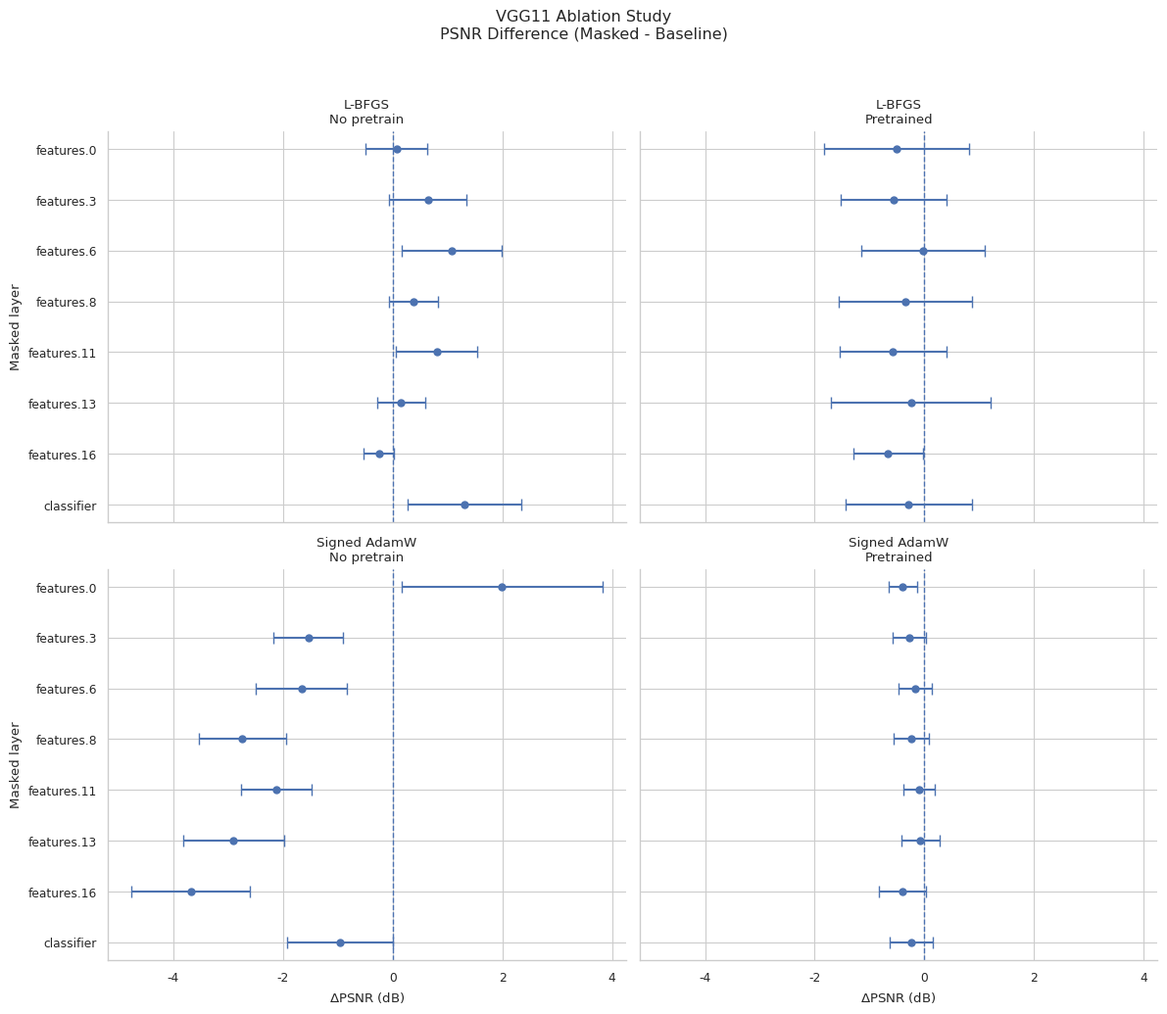

This chart was generated by the following Python code:
import argparse
import os

import matplotlib
matplotlib.use("Agg")
import matplotlib.pyplot as plt
import pandas as pd
import seaborn as sns

resnet18_data = [
    # layer, config, ci_low, ci_high

    # L-BFGS no pretrain
    ("conv1",  "L-BFGS\nNo pretrain", -2.97, -1.39),
    ("bn1",    "L-BFGS\nNo pretrain", -0.10,  0.50),
    ("layer1", "L-BFGS\nNo pretrain", -1.70, -0.85),
    ("layer2", "L-BFGS\nNo pretrain", -1.39, -0.60),
    ("layer3", "L-BFGS\nNo pretrain", -0.83, -0.17),
    ("layer4", "L-BFGS\nNo pretrain", -0.20,  0.34),

    # L-BFGS pretrain
    ("conv1",  "L-BFGS\nPretrained", -4.35, -2.44),
    ("bn1",    "L-BFGS\nPretrained", -1.60,  0.34),
    ("layer1", "L-BFGS\nPretrained", -1.46,  0.54),
    ("layer2", "L-BFGS\nPretrained", -2.58, -0.69),
    ("layer3", "L-BFGS\nPretrained", -2.76, -1.05),
    ("layer4", "L-BFGS\nPretrained", -4.40, -1.86),

    # Signed AdamW no pretrain
    ("conv1",  "Signed AdamW\nNo pretrain", -1.06,  0.46),
    ("bn1",    "Signed AdamW\nNo pretrain", -0.49,  0.12),
    ("layer1", "Signed AdamW\nNo pretrain", -1.66, -1.02),
    ("layer2", "Signed AdamW\nNo pretrain", -1.54, -0.90),
    ("layer3", "Signed AdamW\nNo pretrain", -1.04, -0.27),
    ("layer4", "Signed AdamW\nNo pretrain", -0.61,  0.02),

    # Signed AdamW pretrained
    ("conv1",  "Signed AdamW\nPretrained", -3.06, -2.36),
    ("bn1",    "Signed AdamW\nPretrained", -0.51,  0.01),
    ("layer1", "Signed AdamW\nPretrained", -1.22, -0.64),
    ("layer2", "Signed AdamW\nPretrained", -1.22, -0.44),
    ("layer3", "Signed AdamW\nPretrained", -0.65,  0.01),
    ("layer4", "Signed AdamW\nPretrained",  0.01,  1.07),
]

vgg13_data = [

    # L-BFGS no pretrain
    ("features.0",  "L-BFGS\nNo pretrain", -0.03,  0.46),
    ("features.2",  "L-BFGS\nNo pretrain",  0.16,  0.70),
    ("features.5",  "L-BFGS\nNo pretrain",  0.30,  0.96),
    ("features.7",  "L-BFGS\nNo pretrain",  0.30,  1.03),
    ("features.10", "L-BFGS\nNo pretrain",  0.36,  0.93),
    ("features.12", "L-BFGS\nNo pretrain",  0.28,  0.98),
    ("features.15", "L-BFGS\nNo pretrain",  0.36,  1.00),
    ("features.17", "L-BFGS\nNo pretrain",  0.12,  0.61),
    ("features.20", "L-BFGS\nNo pretrain",  0.09,  0.71),
    ("features.22", "L-BFGS\nNo pretrain", -0.02,  0.84),
    ("classifier",  "L-BFGS\nNo pretrain",  0.20,  0.90),

    # L-BFGS pretrained
    ("features.0",  "L-BFGS\nPretrained", -1.19, -0.35),
    ("features.2",  "L-BFGS\nPretrained", -0.86, -0.05),
    ("features.5",  "L-BFGS\nPretrained", -0.86, -0.15),
    ("features.7",  "L-BFGS\nPretrained", -0.53,  0.40),
    ("features.10", "L-BFGS\nPretrained", -0.91,  0.12),
    ("features.12", "L-BFGS\nPretrained", -0.48,  0.18),
    ("features.15", "L-BFGS\nPretrained", -0.82,  0.07),
    ("features.17", "L-BFGS\nPretrained", -0.46,  0.28),
    ("features.20", "L-BFGS\nPretrained", -1.16, -0.22),
    ("features.22", "L-BFGS\nPretrained", -1.59, -0.29),
    ("classifier",  "L-BFGS\nPretrained", -1.07, -0.06),

    # Signed AdamW no pretrain
    ("features.0",  "Signed AdamW\nNo pretrain",  1.03,  2.77),
    ("features.2",  "Signed AdamW\nNo pretrain",  0.43,  1.44),
    ("features.5",  "Signed AdamW\nNo pretrain",  0.31,  1.31),
    ("features.7",  "Signed AdamW\nNo pretrain", -0.04,  0.83),
    ("features.10", "Signed AdamW\nNo pretrain", -0.42,  0.47),
    ("features.12", "Signed AdamW\nNo pretrain", -0.57,  0.29),
    ("features.15", "Signed AdamW\nNo pretrain", -0.67,  0.19),
    ("features.17", "Signed AdamW\nNo pretrain", -0.76,  0.19),
    ("features.20", "Signed AdamW\nNo pretrain", -0.87,  0.13),
    ("features.22", "Signed AdamW\nNo pretrain", -0.84, -0.04),
    ("classifier",  "Signed AdamW\nNo pretrain", -0.24,  0.69),

    # Signed AdamW pretrained
    ("features.0",  "Signed AdamW\nPretrained", -0.48,  0.03),
    ("features.2",  "Signed AdamW\nPretrained", -0.32,  0.05),
    ("features.5",  "Signed AdamW\nPretrained", -0.35, -0.11),
    ("features.7",  "Signed AdamW\nPretrained", -0.19,  0.04),
    ("features.10", "Signed AdamW\nPretrained", -0.25,  0.08),
    ("features.12", "Signed AdamW\nPretrained", -0.30,  0.07),
    ("features.15", "Signed AdamW\nPretrained", -0.28,  0.04),
    ("features.17", "Signed AdamW\nPretrained", -0.15,  0.18),
    ("features.20", "Signed AdamW\nPretrained", -0.47,  0.10),
    ("features.22", "Signed AdamW\nPretrained", -0.37,  0.09),
    ("classifier",  "Signed AdamW\nPretrained", -0.19,  0.21),
]

vgg11_data = [
    # L-BFGS no pretrain
    ("features.0",  "L-BFGS\nNo pretrain", -0.49,  0.63),
    ("features.3",  "L-BFGS\nNo pretrain", -0.07,  1.35),
    ("features.6",  "L-BFGS\nNo pretrain",  0.16,  1.98),
    ("features.8",  "L-BFGS\nNo pretrain", -0.07,  0.82),
    ("features.11", "L-BFGS\nNo pretrain",  0.06,  1.54),
    ("features.13", "L-BFGS\nNo pretrain", -0.29,  0.59),
    ("features.16", "L-BFGS\nNo pretrain", -0.53,  0.03),
    ("classifier",  "L-BFGS\nNo pretrain",  0.27,  2.34),

    # L-BFGS pretrained
    ("features.0",  "L-BFGS\nPretrained", -1.83,  0.82),
    ("features.3",  "L-BFGS\nPretrained", -1.52,  0.41),
    ("features.6",  "L-BFGS\nPretrained", -1.15,  1.10),
    ("features.8",  "L-BFGS\nPretrained", -1.56,  0.86),
    ("features.11", "L-BFGS\nPretrained", -1.55,  0.41),
    ("features.13", "L-BFGS\nPretrained", -1.70,  1.21),
    ("features.16", "L-BFGS\nPretrained", -1.29, -0.03),
    ("classifier",  "L-BFGS\nPretrained", -1.44,  0.87),

    # Signed AdamW no pretrain
    ("features.0",  "Signed AdamW\nNo pretrain",  0.16,  3.82),
    ("features.3",  "Signed AdamW\nNo pretrain", -2.18, -0.90),
    ("features.6",  "Signed AdamW\nNo pretrain", -2.49, -0.83),
    ("features.8",  "Signed AdamW\nNo pretrain", -3.53, -1.95),
    ("features.11", "Signed AdamW\nNo pretrain", -2.76, -1.48),
    ("features.13", "Signed AdamW\nNo pretrain", -3.82, -1.98),
    ("features.16", "Signed AdamW\nNo pretrain", -4.76, -2.61),
    ("classifier",  "Signed AdamW\nNo pretrain", -1.92,  0.01),

    # Signed AdamW pretrained
    ("features.0",  "Signed AdamW\nPretrained", -0.65, -0.14),
    ("features.3",  "Signed AdamW\nPretrained", -0.57,  0.03),
    ("features.6",  "Signed AdamW\nPretrained", -0.48,  0.14),
    ("features.8",  "Signed AdamW\nPretrained", -0.56,  0.08),
    ("features.11", "Signed AdamW\nPretrained", -0.39,  0.19),
    ("features.13", "Signed AdamW\nPretrained", -0.42,  0.27),
    ("features.16", "Signed AdamW\nPretrained", -0.82,  0.02),
    ("classifier",  "Signed AdamW\nPretrained", -0.63,  0.15),
]

NETWORK_DATA = {
    "resnet18": resnet18_data,
    "vgg13": vgg13_data,
    "vgg11": vgg11_data,
}


def _build_dataframe(network):
    df = pd.DataFrame(NETWORK_DATA[network], columns=["layer", "config", "ci_low", "ci_high"])
    df["mean"] = (df["ci_low"] + df["ci_high"]) / 2
    df["err_low"] = df["mean"] - df["ci_low"]
    df["err_high"] = df["ci_high"] - df["mean"]
    return df


def _layer_order(df):
    return list(dict.fromkeys(df["layer"]))


def save_forest_plot(network, out_dir):
    df = _build_dataframe(network)
    layer_order = _layer_order(df)
    sns.set_theme(style="whitegrid", context="paper")

    grid = sns.FacetGrid(
        df,
        col="config",
        col_wrap=2,
        height=5,
        aspect=1.2,
        sharex=True,
        sharey=True,
    )

    def forestplot(data, **kwargs):
        ax = plt.gca()
        data = data.copy()
        data["layer"] = pd.Categorical(data["layer"], categories=layer_order, ordered=True)
        data = data.sort_values("layer", ascending=False)
        y = range(len(data))

        ax.errorbar(
            x=data["mean"],
            y=y,
            xerr=[data["err_low"], data["err_high"]],
            fmt="o",
            capsize=4,
            linewidth=1.5,
            markersize=5,
        )
        ax.axvline(0, linestyle="--", linewidth=1)
        ax.set_yticks(list(y))
        ax.set_yticklabels(data["layer"])
        ax.set_xlabel(r"$\Delta$PSNR (dB)")
        ax.set_ylabel("Masked layer")

    grid.map_dataframe(forestplot)
    grid.set_titles("{col_name}")
    grid.figure.suptitle(
        f"{network.upper()} Ablation Study\nPSNR Difference (Masked - Baseline)",
        y=1.03,
    )
    grid.figure.tight_layout()

    os.makedirs(out_dir, exist_ok=True)
    prefix = os.path.join(out_dir, f"{network}_ablation_forestplot")
    grid.figure.savefig(f"{prefix}.pdf", bbox_inches="tight")
    grid.figure.savefig(f"{prefix}.png", dpi=300, bbox_inches="tight")
    plt.close(grid.figure)
    print(f"Saved: {prefix}.pdf")
    print(f"Saved: {prefix}.png")


def main():
    parser = argparse.ArgumentParser(description="Plot layer-ablation PSNR confidence intervals.")
    parser.add_argument("--network", choices=NETWORK_DATA, default="vgg11")
    parser.add_argument("--out_dir", default=".")
    args = parser.parse_args()
    save_forest_plot(args.network, args.out_dir)


if __name__ == "__main__":
    main()
